Dataset: ptb_ecg_filtered (GitHub, PerfectionistAF/ECG_Processing_Classification). Classes: bundle branch block, cardiomyopathy, dysrhythmia, healthy control, hypertrophy, myocardial infarction, myocarditis, unqualified.

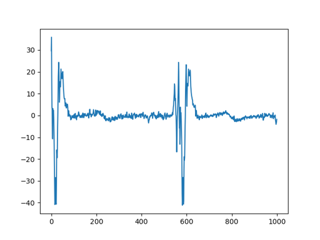
Label: myocardial infarction

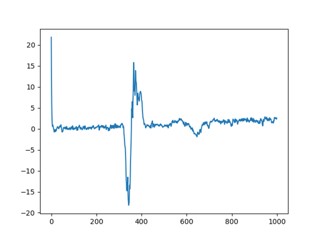
Label: myocardial infarction

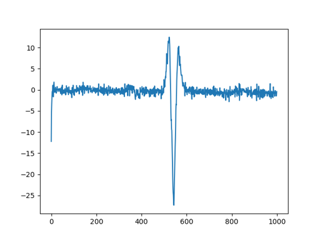
Label: unqualified

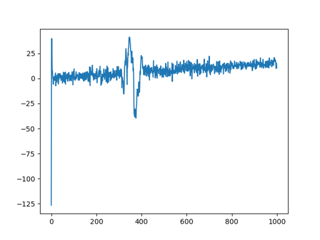
Label: bundle branch block

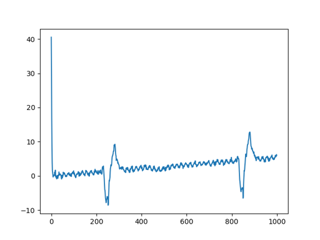
Label: myocardial infarction

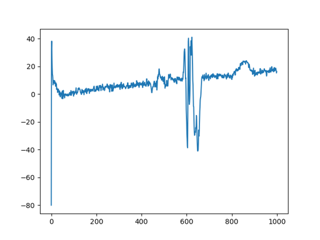
Label: myocardial infarction
